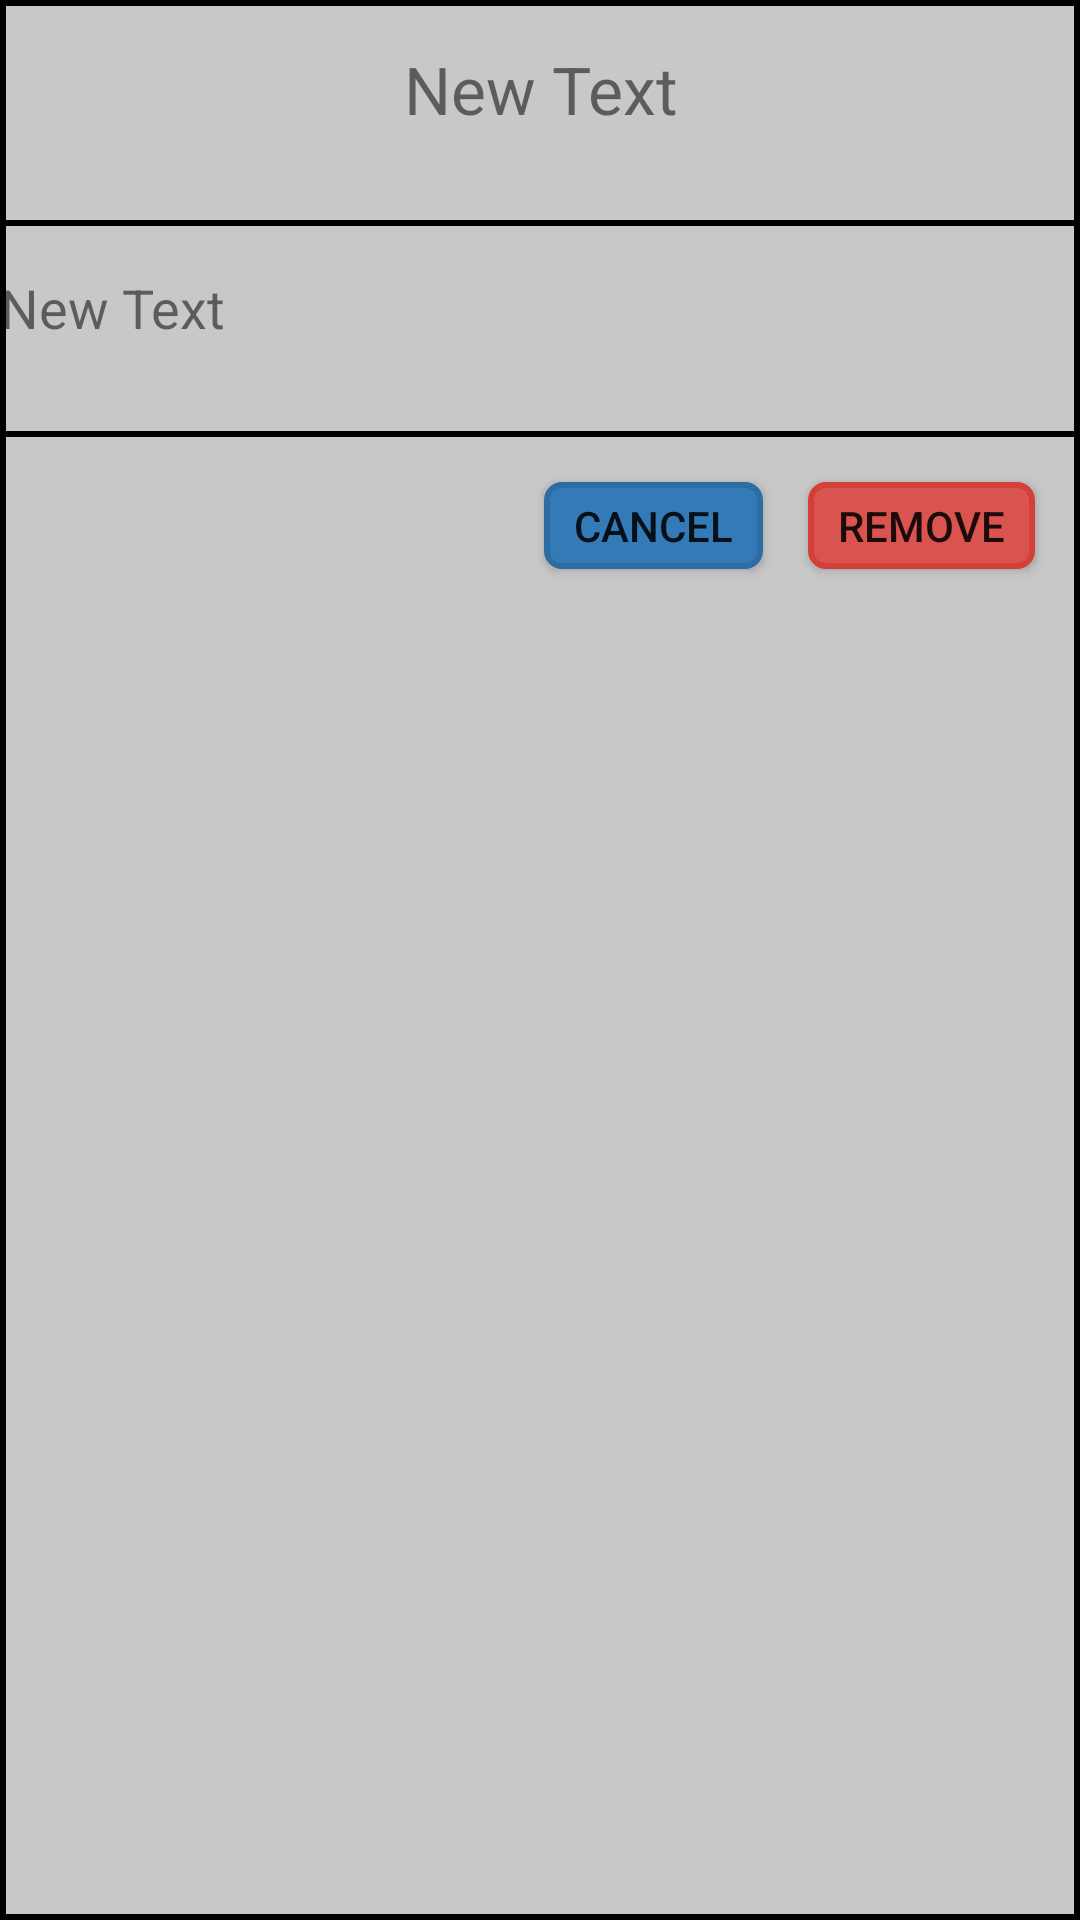

This screen was rendered from an Android layout file. Write that file and the resources it references.
<!-- AndroidManifest.xml: application theme AppTheme -->
<!-- res/layout/dialog_remove_entity.xml -->
<?xml version="1.0" encoding="utf-8"?>
<RelativeLayout xmlns:android="http://schemas.android.com/apk/res/android"
    android:orientation="vertical" android:layout_width="match_parent"
    android:layout_height="match_parent"
    android:paddingBottom="10dp"
    android:background="@drawable/dialog_border">

        <TextView
            android:layout_width="match_parent"
            android:layout_height="wrap_content"
            android:text="New Text"
            android:textSize="22dp"
            android:gravity="center"
            android:id="@+id/dialogRemoveTitle"
            android:layout_alignParentTop="true"
            android:layout_alignParentRight="true"
            android:layout_alignParentEnd="true"
            android:layout_marginTop="15dp"/>

        <TextView
            android:layout_width="match_parent"
            android:layout_height="wrap_content"
            android:text=""
            android:id="@+id/dialogRemoveDivider1"
            android:layout_below="@+id/dialogRemoveTitle"
            android:layout_centerHorizontal="true"
            android:background="@drawable/dialog_divider"/>

        <TextView
            android:layout_width="match_parent"
            android:layout_height="wrap_content"
            android:text="New Text"
            android:textSize="18dp"
            android:id="@+id/dialogRemoveDescription"
            android:layout_below="@+id/dialogRemoveDivider1"
            android:layout_centerHorizontal="true"
            android:layout_marginTop="15dp"/>

        <TextView
            android:layout_width="match_parent"
            android:layout_height="wrap_content"
            android:text=""
            android:id="@+id/dialogRemoveDivider2"
            android:layout_below="@+id/dialogRemoveDescription"
            android:layout_centerHorizontal="true"
            android:background="@drawable/dialog_divider"/>

        <Button
            android:layout_width="wrap_content"
            android:layout_height="wrap_content"
            android:text="Remove"
            android:id="@+id/dialogRemoveRemoveButton"
            android:layout_below="@+id/dialogRemoveDivider2"
            android:layout_alignRight="@+id/dialogRemoveDivider2"
            android:layout_alignEnd="@+id/dialogRemoveDivider2"
            android:layout_marginTop="15dp"
            android:layout_marginBottom="15dp"
            android:layout_marginRight="15dp"
            android:background="@drawable/button_red"
            android:minHeight="0dp"
            android:minWidth="0dp"
            android:paddingRight="10dp"
            android:paddingLeft="10dp"
            android:paddingTop="5dp"
            android:paddingBottom="5dp"/>

        <Button
            android:layout_width="wrap_content"
            android:layout_height="wrap_content"
            android:text="Cancel"
            android:id="@+id/dialogRemoveCancelButton"
            android:layout_alignTop="@+id/dialogRemoveRemoveButton"
            android:layout_toLeftOf="@+id/dialogRemoveRemoveButton"
            android:layout_toStartOf="@+id/dialogRemoveRemoveButton"
            android:layout_marginBottom="20dp"
            android:layout_marginRight="15dp"
            android:background="@drawable/button_blue"
            android:minHeight="0dp"
            android:minWidth="0dp"
            android:paddingRight="10dp"
            android:paddingLeft="10dp"
            android:paddingTop="5dp"
            android:paddingBottom="5dp"/>

</RelativeLayout>
<!-- resources referenced by this layout -->
<resources>
  <!-- drawable button_blue (drawable) -->
  <?xml version="1.0" encoding="utf-8"?>
  <layer-list xmlns:android="http://schemas.android.com/apk/res/android">
      <item>
          <shape android:shape="rectangle">
              <solid android:color="#337ab7" />
              <corners android:radius="5dip" />
              <stroke
                  android:width="2dp"
                  android:color="#2e6da4"/>
          </shape>
      </item>
  </layer-list>
  <!-- drawable button_red (drawable) -->
  <?xml version="1.0" encoding="utf-8"?>
  <layer-list xmlns:android="http://schemas.android.com/apk/res/android">
      <item>
          <shape android:shape="rectangle">
              <solid android:color="#d9534f" />
              <corners android:radius="5dip" />
              <stroke
                  android:width="2dp"
                  android:color="#d43f3a"/>
          </shape>
      </item>
  </layer-list>
  <!-- drawable dialog_border (drawable) -->
  <?xml version="1.0" encoding="utf-8"?>
  <layer-list xmlns:android="http://schemas.android.com/apk/res/android">
      <item>
          <shape android:shape="rectangle">
              <solid android:color="#CABBBBBB" />
              <stroke
                  android:width="2dp"
                  android:color="#000000"/>
          </shape>
      </item>
  </layer-list>
  <!-- drawable dialog_divider (drawable) -->
  <?xml version="1.0" encoding="utf-8"?>
  <layer-list xmlns:android="http://schemas.android.com/apk/res/android">
      <item
          android:top="-3dp"
          android:left="-3dp"
          android:right="-3dp"
          android:bottom="0dp">
  
          <shape android:shape="rectangle">
  
              <solid android:color="#00000000" />
  
              <stroke
                  android:width="2dp"
                  android:color="#000000"/>
  
              <padding
                  android:right="30dp"
                  android:top="6dp"
                  android:bottom="6dp"/>
          </shape>
      </item>
  </layer-list>
  <style name="AppTheme" parent="Theme.AppCompat.Light.NoActionBar">
          
          <item name="colorPrimary">@color/colorPrimary</item>
          <item name="colorPrimaryDark">@color/colorPrimaryDark</item>
          <item name="colorAccent">@color/colorAccent</item>
      </style>
  <color name="colorPrimary">#00BCD4</color>
  <color name="colorPrimaryDark">#0097A7</color>
  <color name="colorAccent">#7C4DFF</color>
</resources>
